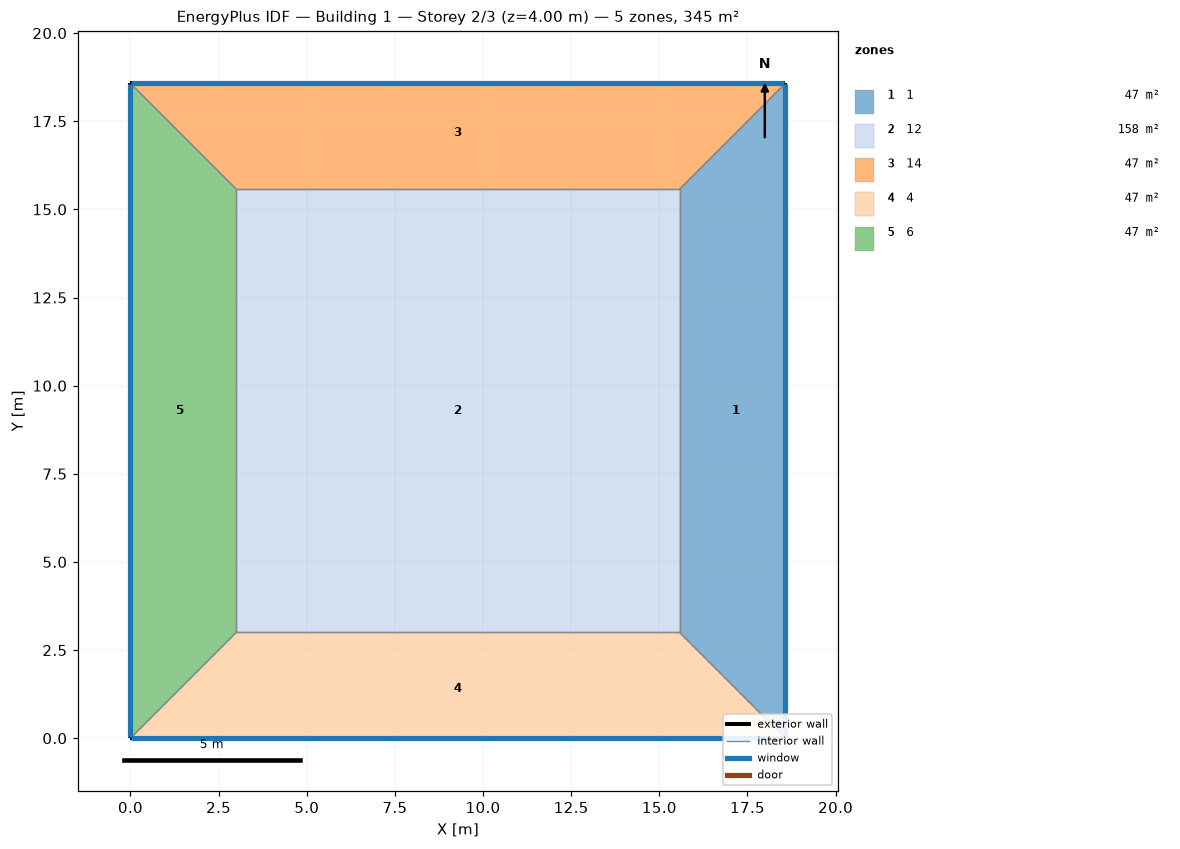
=== STOREY PLAN SPEC (per zone: floor XY polygon, exterior-wall plan segments, windows/doors) ===
zone 1: 1  (46.7 m²)
  floor: (18.57, 18.57) (18.57, 0.00) (15.57, 3.00) (15.57, 15.57)
  exterior wall: (18.57, 0.00) – (18.57, 18.57)  [18.6 m]
    window: (18.57, 0.03) – (18.57, 18.55)  [31.9 m²]
  interior walls: 3
zone 2: 12  (158.1 m²)
  floor: (3.00, 3.00) (3.00, 15.57) (15.57, 15.57) (15.57, 3.00)
  interior walls: 4
zone 3: 14  (46.7 m²)
  floor: (0.00, 18.57) (18.57, 18.57) (15.57, 15.57) (3.00, 15.57)
  exterior wall: (18.57, 18.57) – (0.00, 18.57)  [18.6 m]
    window: (18.55, 18.57) – (0.03, 18.57)  [31.9 m²]
  interior walls: 3
zone 4: 4  (46.7 m²)
  floor: (18.57, 0.00) (0.00, 0.00) (3.00, 3.00) (15.57, 3.00)
  exterior wall: (0.00, 0.00) – (18.57, 0.00)  [18.6 m]
    window: (0.03, 0.00) – (18.55, 0.00)  [31.9 m²]
  interior walls: 3
zone 5: 6  (46.7 m²)
  floor: (0.00, 0.00) (0.00, 18.57) (3.00, 15.57) (3.00, 3.00)
  exterior wall: (0.00, 18.57) – (0.00, 0.00)  [18.6 m]
    window: (0.00, 18.55) – (0.00, 0.03)  [31.9 m²]
  interior walls: 3

=== DERIVED (storey summary) ===
Building: Building 1
Storey: 2 of 3  (floor level z = 4.00 m)
Storey gross floor area: 345.0 m²
Zones on this storey: 5
  - 1: floor 46.7 m²; exterior wall 18.6 m (74.3 m²); 1 window(s) 31.9 m²; WWR 43.0%
  - 12: floor 158.1 m²
  - 14: floor 46.7 m²; exterior wall 18.6 m (74.3 m²); 1 window(s) 31.9 m²; WWR 43.0%
  - 4: floor 46.7 m²; exterior wall 18.6 m (74.3 m²); 1 window(s) 31.9 m²; WWR 43.0%
  - 6: floor 46.7 m²; exterior wall 18.6 m (74.3 m²); 1 window(s) 31.9 m²; WWR 43.0%
Zone adjacency (shared interzone walls):
  - 1 ↔ 12
  - 1 ↔ 14
  - 1 ↔ 4
  - 12 ↔ 14
  - 12 ↔ 4
  - 12 ↔ 6
  - 14 ↔ 6
  - 4 ↔ 6